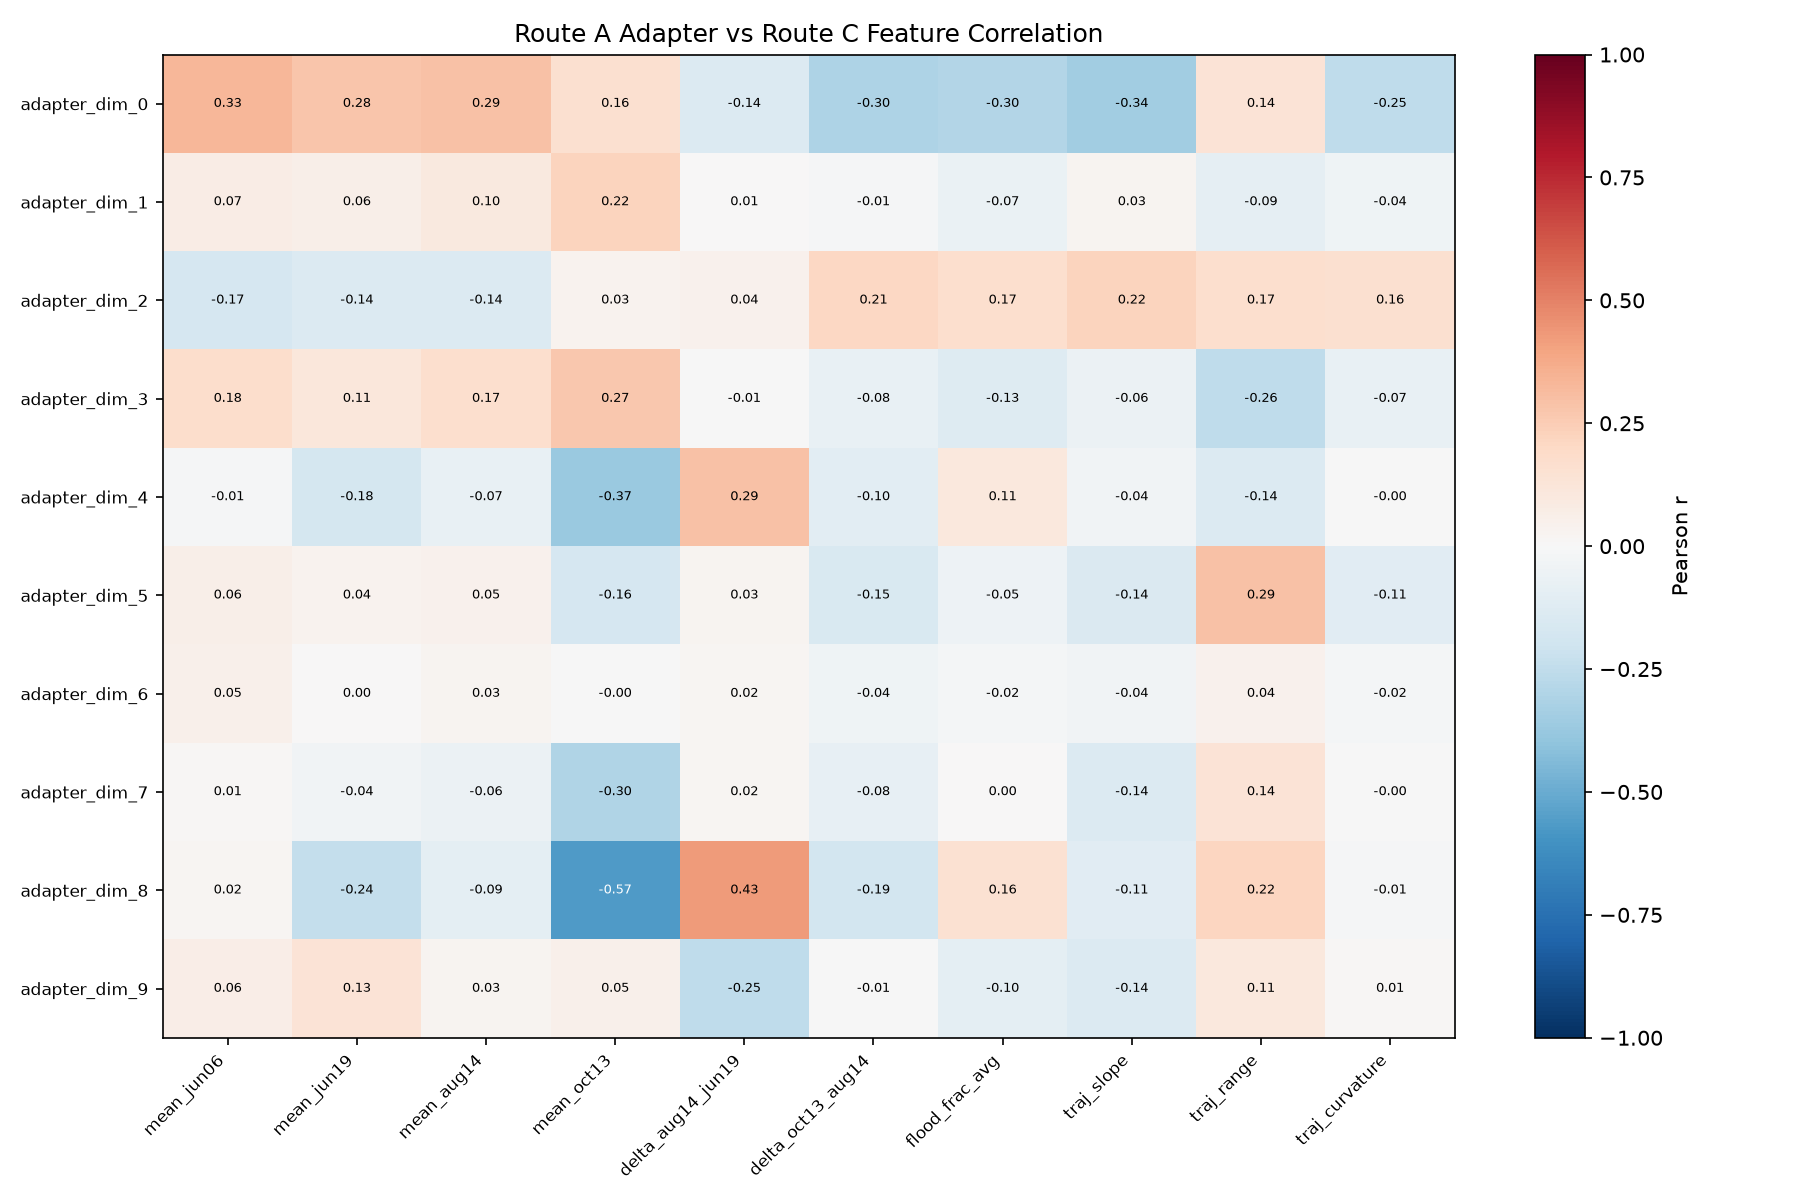

The data file committed next to this chart (first rows):
, mean_jun06, mean_jun19, mean_aug14, mean_oct13, delta_aug14_jun19, delta_oct13_aug14, flood_frac_avg, traj_slope, traj_range, traj_curvature
adapter_dim_0, 0.3321, 0.2789, 0.2939, 0.157, -0.1371, -0.3049, -0.295, -0.3446, 0.1378, -0.2534
adapter_dim_1, 0.07137, 0.06018, 0.09833, 0.2222, 0.006168, -0.00871, -0.06924, 0.02906, -0.08908, -0.04178
adapter_dim_2, -0.1675, -0.1358, -0.1406, 0.03409, 0.04052, 0.2059, 0.165, 0.2225, 0.1707, 0.1604
adapter_dim_3, 0.1788, 0.1142, 0.1681, 0.2685, -0.007609, -0.07617, -0.1328, -0.06023, -0.2567, -0.07227
adapter_dim_4, -0.01404, -0.1761, -0.07469, -0.369, 0.2897, -0.1034, 0.1081, -0.03656, -0.1383, -0.004383
adapter_dim_5, 0.05937, 0.0375, 0.04645, -0.1648, 0.03072, -0.1524, -0.04797, -0.1437, 0.2891, -0.1144
adapter_dim_6, 0.0474, 0.0002696, 0.0312, -0.004816, 0.02325, -0.04417, -0.01823, -0.03646, 0.04299, -0.02302
adapter_dim_7, 0.00802, -0.03718, -0.05978, -0.2991, 0.02113, -0.08487, 0.002882, -0.1367, 0.1363, -0.0008901
adapter_dim_8, 0.02035, -0.2414, -0.09417, -0.5656, 0.4279, -0.1856, 0.1552, -0.1115, 0.2181, -0.01432
adapter_dim_9, 0.06347, 0.1338, 0.02593, 0.05129, -0.2532, -0.006315, -0.09869, -0.1373, 0.105, 0.009707
